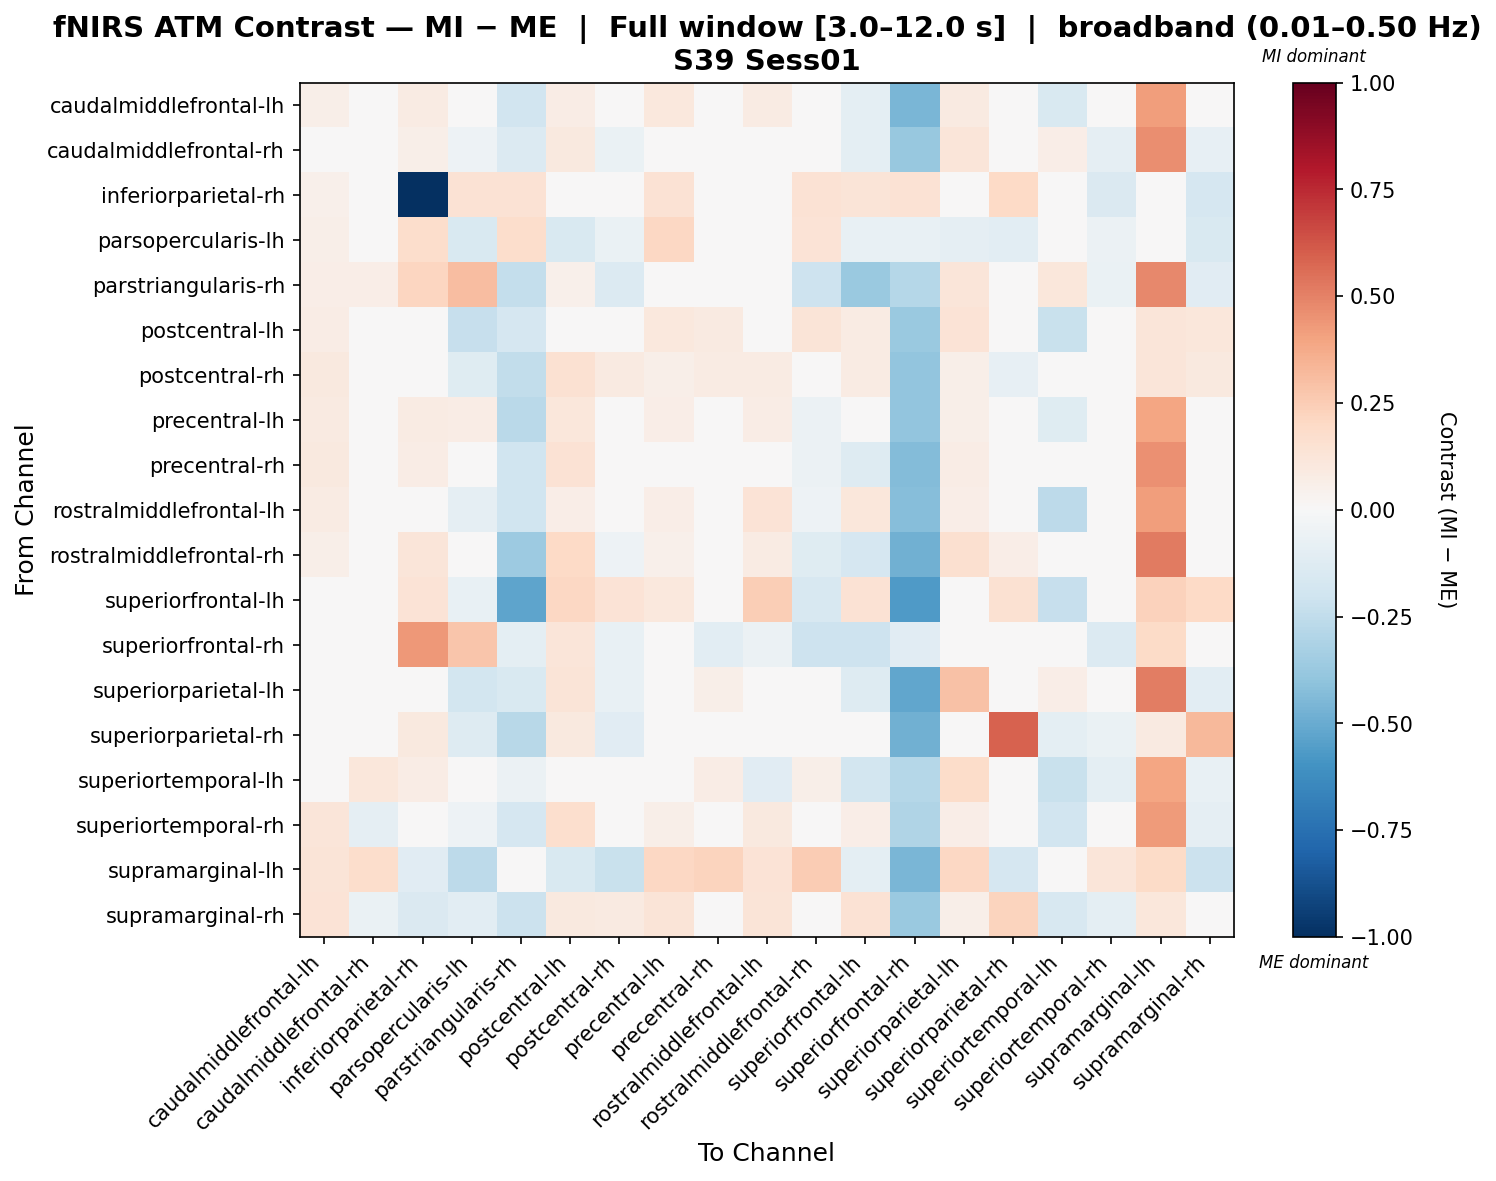

Values plotted in this chart, from the file beside it:
, caudalmiddlefrontal-lh, caudalmiddlefrontal-rh, inferiorparietal-rh, parsopercularis-lh, parstriangularis-rh, postcentral-lh, postcentral-rh, precentral-lh, precentral-rh, rostralmiddlefrontal-lh, rostralmiddlefrontal-rh, superiorfrontal-lh, superiorfrontal-rh, superiorparietal-lh, superiorparietal-rh, superiortemporal-lh, superiortemporal-rh, supramarginal-lh, supramarginal-rh
caudalmiddlefrontal-lh, 0.06192, 0.01233, 0.08571, -0.005291, -0.1884, 0.07406, -0.01745, 0.1074, 0.01399, 0.08102, -0.02722, -0.09559, -0.4565, 0.09026, -0.01621, -0.1551, 0.0002245, 0.4155, 0.01921
caudalmiddlefrontal-rh, 0.03955, 0.02164, 0.06243, -0.05425, -0.1389, 0.09634, -0.06594, 0.008996, 0.002243, 0.0463, -0.04388, -0.09554, -0.3772, 0.1221, 0.01781, 0.06409, -0.0867, 0.4647, -0.08377
inferiorparietal-rh, 0.05083, 0.003076, -1.0, 0.1414, 0.1414, 0.04224, 0.04347, 0.1414, 0.0496, 0.003076, 0.1414, 0.1294, 0.1414, 0.04102, 0.1976, 0.001849, -0.1461, 0.04347, -0.1666
parsopercularis-lh, 0.06138, 0.009132, 0.1781, -0.1518, 0.1757, -0.1519, -0.06569, 0.2079, 0.03737, 0.03185, 0.1345, -0.07775, -0.07357, -0.08907, -0.1029, 0.03761, -0.05589, 0.04821, -0.1532
parstriangularis-rh, 0.06715, 0.06265, 0.2182, 0.306, -0.2344, 0.05337, -0.1345, -0.02334, -0.009359, 0.04115, -0.2081, -0.3729, -0.2863, 0.1225, -0.0198, 0.1109, -0.06271, 0.4803, -0.1108
postcentral-lh, 0.07779, 0.02281, 0.008794, -0.2281, -0.1715, 0.04358, 0.01993, 0.1073, 0.08909, 0.03063, 0.1266, 0.07943, -0.3696, 0.1379, -0.00361, -0.2248, 0.01324, 0.1237, 0.1169
postcentral-rh, 0.1006, 0.01617, -0.01433, -0.1176, -0.2455, 0.1492, 0.09292, 0.06133, 0.08138, 0.08313, -0.02021, 0.08469, -0.3953, 0.06065, -0.0807, -0.04609, -0.03102, 0.1229, 0.09787
precentral-lh, 0.0932, -0.03435, 0.08211, 0.07755, -0.2657, 0.1146, -0.04374, 0.06401, -0.01931, 0.07601, -0.05717, -0.04163, -0.3926, 0.05517, 0.01171, -0.1179, -0.02366, 0.3951, 0.02671
precentral-rh, 0.09504, -0.004941, 0.07132, 0.03389, -0.2017, 0.1448, -0.001855, 0.0148, 0.007918, 0.01728, -0.05952, -0.1274, -0.4353, 0.07351, 0.003652, -0.02025, -0.04905, 0.4537, -0.0159
rostralmiddlefrontal-lh, 0.07872, 0.03365, 0.01902, -0.08623, -0.2003, 0.06737, -7.335662037678101e-05, 0.06863, 0.02772, 0.1367, -0.05163, 0.1104, -0.4229, 0.0638, -0.02841, -0.2619, 0.01789, 0.416, 0.01162
rostralmiddlefrontal-rh, 0.05534, -0.002631, 0.1195, 0.03518, -0.3601, 0.1986, -0.05347, 0.05265, -0.01666, 0.08386, -0.1197, -0.1719, -0.4804, 0.1626, 0.06578, -0.04504, -0.02824, 0.5227, -0.01818
superiorfrontal-lh, 0.04709, -0.03751, 0.1347, -0.07627, -0.53, 0.2051, 0.1368, 0.1048, -0.04119, 0.2445, -0.1575, 0.1471, -0.5689, 0.02472, 0.1516, -0.2312, 0.01807, 0.2276, 0.2005
superiorfrontal-rh, -0.04497, -0.02265, 0.4369, 0.2801, -0.09612, 0.1222, -0.07526, 0.03213, -0.1062, -0.05759, -0.2087, -0.2056, -0.1163, 0.01892, 0.003485, 0.01936, -0.1354, 0.1923, -0.03643
superiorparietal-lh, 0.00625, 0.04064, 0.03547, -0.1854, -0.1529, 0.1285, -0.0757, -0.008472, 0.06137, 0.04023, 0.00625, -0.1314, -0.5222, 0.2895, -0.01793, 0.0682, 0.0142, 0.5093, -0.1059
superiorparietal-rh, 0.01783, -0.0473, 0.0945, -0.1255, -0.2741, 0.09398, -0.1097, 0.01748, -0.04196, -0.03336, 0.01748, -0.01242, -0.4796, 0.0446, 0.5881, -0.09885, -0.06495, 0.08988, 0.3239
superiortemporal-lh, 0.01354, 0.114, 0.07478, 0.03053, -0.05951, -0.01143, 0.02232, 0.02496, 0.07782, -0.1151, 0.06013, -0.1798, -0.2827, 0.1853, 0.0474, -0.2236, -0.0945, 0.3919, -0.07606
superiortemporal-rh, 0.1186, -0.09374, -0.03443, -0.05456, -0.1651, 0.1706, -0.0081, 0.05552, -0.03659, 0.0951, -0.01629, 0.06579, -0.3044, 0.06638, 0.02526, -0.1948, -0.02472, 0.4276, -0.09219
supramarginal-lh, 0.1324, 0.1776, -0.1158, -0.265, 0.04133, -0.1552, -0.223, 0.2063, 0.2219, 0.1365, 0.2556, -0.09412, -0.4554, 0.2047, -0.1645, 0.0009642, 0.1187, 0.1937, -0.2165
supramarginal-rh, 0.1405, -0.0679, -0.1435, -0.109, -0.2172, 0.09992, 0.09217, 0.1301, 0.02218, 0.1258, -0.008213, 0.1443, -0.3711, 0.05575, 0.2234, -0.1607, -0.09867, 0.1098, 0.03243
